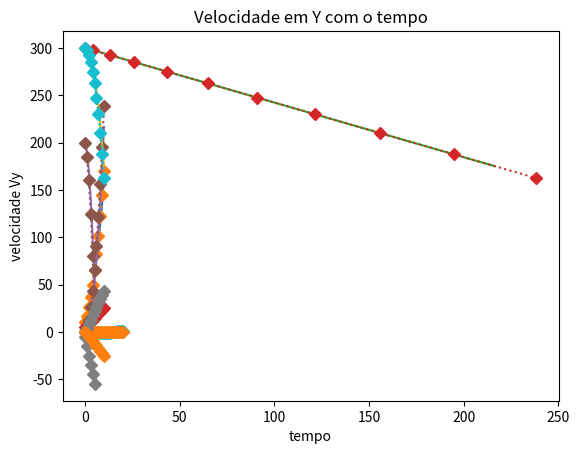

Generate this figure with matplotlib: (Note: this script raises an exception after producing the figure.)
import numpy as np
import matplotlib.pyplot as plt
from matplotlib import animation, rc
import pandas as pd
import math

def proxXA(t, params):
    return params[0] * t * t / 2 + params[1] * t + params[2]

def proxVA(t, params):
    return params[0] * t + params[1]

def proxVE(v, t, dt, params):
    return v + params[0] * dt

def proxXE(x, v, dt):
    return x + v * dt

params = [2, 5, 10] # [a, v, x]
t = 0 # tempo atual
tf = 10 # tempo final
dt = 1 # intervalo de tempo
v = params[1] # velocidade atual
x = params[2] # posição atual

valoresXA = []
valoresVA = []
valoresXE = []
valoresVE = []

while t <= tf:
    valoresVA.append(proxVA(t, params))
    valoresXA.append(proxXA(t, params))
    valoresVE.append(v)
    valoresXE.append(x)
    v = proxVE(v, t, dt, params)
    x = proxXE(x, v, dt)
    t += dt

# grafico de posição
plt.plot(valoresXA, label='Analítico')
plt.plot(valoresXE, label='Euler', linestyle=':', marker='D')
plt.title('Posição')
plt.xlabel('tempo')
plt.ylabel('posição')
plt.show()

# grafico de velocidade
plt.plot(valoresVA, label='Analítico')
plt.plot(valoresVE, label='Euler', linestyle=':', marker='D')
plt.title('Velocidade')
plt.xlabel('tempo')
plt.ylabel('velocidade')
plt.show()

fig = plt.figure()
ax = plt.axes(xlim=(0, proxXA(tf, params)), ylim=(-1, 1))
line, = ax.plot([], [], 'D', lw=2)
plt.title('Animação')
plt.xlabel('posição')
plt.yticks([])
plt.close()


def init():
    line.set_data([], [])
    return line,

framerate = 20

def animate(i):
    ti = i/framerate
    x = proxXA(ti, params)
    y = 0
    line.set_data(x, y)
    return line,

anim = animation.FuncAnimation(fig, animate, init_func=init,
                               frames=tf*framerate, interval=1000/framerate, blit=True)
rc('animation', html='jshtml')

anim



def proxYA(t, params):
    return -params[0] * t * t / 2 + params[1] * t + params[2]
 
def proxVA(t, params):
    return -params[0] * t + params[1]

def proxVE(v, t, dt, params):
    return v - params[0] * dt

def proxYE(y, v, dt):
    return y + v * dt

# params[0] = g; params[1] = velocidade inicial; params[2] = y inicial
t = 0
tf = 5
params = [10, -5, 200]
v = params[1]
y = params[2]
dt = 1

valoresYA = []
valoresVA = []
valoresYE = []
valoresVE = []

while t <= tf:
    valoresVA.append(proxVA(t, params))
    valoresYA.append(proxYA(t, params))
    valoresVE.append(v)
    valoresYE.append(y)
    v = proxVE(v, t, dt, params)
    y = proxYE(y, v, dt)
    t += dt


# posição em y com o tempo
plt.plot(valoresYA, label='Analítico')
plt.plot(valoresYE, label='Euler', linestyle=':', marker='D')
plt.title('Posição')
plt.xlabel('tempo')
plt.ylabel('posição em y')
plt.show()

#velocidade em y com o tempo
plt.plot(valoresVA, label='Analítico')
plt.plot(valoresVE, label='Euler', linestyle=':', marker='D')
plt.title('Velocidade')
plt.xlabel('tempo')
plt.ylabel('velocidade Vy')
plt.show()



fig = plt.figure()
ax = plt.axes(xlim=(-1, 1), ylim=(proxYA(tf, params), params[2]))
line, = ax.plot([], [], 'D', lw=2)
plt.title('Animação')
plt.ylabel('posição')
plt.xticks([])
plt.close()

def init():
    line.set_data([], [])
    return line,

framerate = 20

def animate(i):
    ti = i/framerate
    y = proxYA(ti, params)
    x = 0
    line.set_data(x, y)
    return line,

anim = animation.FuncAnimation(fig, animate, init_func=init,
                               frames=tf*framerate, interval=1000/framerate, blit=True)
rc('animation', html='jshtml')

anim

# params[0] = A; params[1] =  w (omega); params[2] = phi_0; params[3] = g; params[4] = L;
def proxXA(t, params):
    return params[0]*(math.cos((params[1]*t)+params[2]))

def proxYA(t, params):
    aux = params[0]*(math.cos((params[1]*t)+params[2]))
    return params[4] - math.sqrt(params[4]*params[4] - (aux*aux))

# params[0] = A; params[1] =  w (omega); params[2] = phi_0; params[3] = g; params[4] = L;
def proxVE(vAntes, xAntes, deltaT, params):
  g = params[3]
  L = params[4]
  return vAntes - (g/l) * xAntes * deltaT

def proxXE(vAntes, xAntes, deltaT, params):
  g = params[3]
  L = params[4]
  return xAntes + vAntes * deltaT

def proxYE(vAntes, xAntes, deltaT, params):
  g = params[3]
  L = params[4]
  return L - math.sqrt(L*L - xAntes * xAntes)

# params[0] = A; params[1] =  w (omega); params[2] = phi_0; params[3] = g; params[4] = L;
#  w = sqrt(g/l)
A = 1
g = 10
l = 100
t = 0
tf = 20
params = [A, math.sqrt(g/l), 0, g, l]
v = 0
dt = 1
y = 0.005000125006247913
x = 1

valoresXA = []
valoresXE = []
valoresYA = []
valoresYE = []
valoresVE = []

while t <= tf:
    valoresYA.append(proxYA(t, params))
    valoresXA.append(proxXA(t, params))

    valoresVE.append(v)
    valoresYE.append(y)
    valoresXE.append(x)
    x = proxXE(v, x, dt, params)
    y = proxYE(v, x, dt, params)
    v = proxVE(v, x, dt, params)
    t += dt

print("Eixo X:\n\n")

# grafico de posição
plt.plot(valoresXA, label='Analítico')
plt.plot(valoresXE, label='Euler', linestyle=':', marker='D')
plt.title('Posição em x com o tempo')
plt.xlabel('tempo')
plt.ylabel('posição x')
plt.show()



print("Eixo Y:\n\n")
# grafico de posição
plt.plot(valoresYA, label='Analítico')
plt.plot(valoresYE, label='Euler', linestyle=':', marker='D')
plt.title('Posição Y com o tempo')
plt.xlabel('tempo')
plt.ylabel('posição em y')
plt.show()

#animação
fig = plt.figure()
ax = plt.axes(xlim=(-1, 1), ylim=(-0.005, 0.005))
line, = ax.plot([], [], 'D', lw=2)
plt.title('Animação')
plt.ylabel('posição y')
plt.xlabel('posição x')
#plt.xticks([])
plt.close()

def init():
    line.set_data([], [])
    return line,

framerate = 20

def animate(i):
    ti = i/framerate
    x = proxXA(ti, params)
    y = proxYA(ti, params)
    line.set_data(x, y)
    return line,

anim = animation.FuncAnimation(fig, animate, init_func=init,
                               frames=tf*framerate, interval=1000/framerate, blit=True)
rc('animation', html='jshtml')

anim


# params[0] = gsin(theta)cos(theta); params[1] =  v0cos(theta); params[2] = x0
def proxXA(t, params):
    return params[0] * t * t / 2 + params[1] * t + params[2]

def proxVXA(t, params):
    return params[0] * t + params[1]

# params[3] = gsin^2(theta); params[4] =  -v0sin(theta); params[5] = y0
def proxYA(t, params):
    return -params[3] * t * t / 2 + params[4] * t + params[5]

def proxVYA(t, params):
    return -params[3] * t + params[4]

def proxVXE(v, t, dt, params):
    return v + params[0] * dt

def proxXE(x, v, dt):
    return x + v * dt

def proxVYE(v, t, dt, params):
    return v - params[3] * dt

def proxYE(y, v, dt):
    return y + v * dt

# params[0] = gsin(theta)cos(theta); params[1] =  v0cos(theta); params[2] = x0
# params[3] = gsin^2(theta); params[4] =  -v0sin(theta); params[5] = y0

g = 10
v0 = 0
theta = math.pi/6
t = 0
tf = 10
params = [g*math.sin(theta)*math.cos(theta), v0*math.cos(theta), 0, g*math.sin(theta)*math.sin(theta), -v0*math.sin(theta), 300]
vx = params[1]
x = params[2]
vy = params[4]
y = params[5]
dt = 1


valoresXA = []
valoresVXA = []
valoresXE = []
valoresVXE = []
valoresYA = []
valoresVYA = []
valoresYE = []
valoresVYE = []

while t <= tf:
    valoresVYA.append(proxVYA(t, params))
    valoresYA.append(proxYA(t, params))
    valoresVYE.append(vy)
    valoresYE.append(y)
    vy = proxVYE(vy, t, dt, params)
    y = proxYE(y, vy, dt)

    valoresVXA.append(proxVXA(t, params))
    valoresXA.append(proxXA(t, params))
    valoresVXE.append(vx)
    valoresXE.append(x)
    vx = proxVXE(vx, t, dt, params)
    x = proxXE(x, vx, dt)
    t += dt


print("Gráfico de X com Y:")
plt.plot(valoresXA, valoresYA, label='Analítico')
plt.plot(valoresXE, valoresYE, label='Euler', linestyle=':', marker='D')
plt.title('Composição x com y')
plt.xlabel('posição x')
plt.ylabel('posição y')
plt.show()

print("Eixo X:\n\n")

# grafico de posição
plt.plot(valoresXA, label='Analítico')
plt.plot(valoresXE, label='Euler', linestyle=':', marker='D')
plt.title('Posição em X com o tempo')
plt.xlabel('tempo')
plt.ylabel('Posição x')
plt.show()

# grafico de velocidade
plt.plot(valoresVXA, label='Analítico')
plt.plot(valoresVXE, label='Euler', linestyle=':', marker='D')
plt.title('Velocidade em x com tempo')
plt.xlabel('tempo')
plt.ylabel('velocidade Vx')
plt.show()

print("Eixo y: ")


# grafico de posição
plt.plot(valoresYA, label='Analítico')
plt.plot(valoresYE, label='Euler', linestyle=':', marker='D')
plt.title('Posição em Y com o tempo')
plt.xlabel('tempo')
plt.ylabel('posição Y')
plt.show()

# grafico de velocidade
plt.plot(valoresVYA, label='Analítico')
plt.plot(valoresVYE, label='Euler', linestyle=':', marker='D')
plt.title('Velocidade em Y com o tempo')
plt.xlabel('tempo')
plt.ylabel('velocidade Vy')
plt.show()


#animação

fig = plt.figure()
ax = plt.axes(xlim=(params[2], proxXA(tf, params)), ylim=(proxYA(tf, params), params[5]))
line, = ax.plot([], [], 'D', lw=2)
plt.title('Animação')
plt.ylabel('posição y')
plt.xlabel('posição x')
#plt.xticks([])
plt.close()

def init():
    line.set_data([], [])
    return line,

framerate = 20

def animate(i):
    ti = i/framerate
    x = proxXA(ti, params)
    y = proxYA(ti, params)
    line.set_data(x, y)
    return line,

anim = animation.FuncAnimation(fig, animate, init_func=init,
                               frames=tf*framerate, interval=1000/framerate, blit=True)
rc('animation', html='jshtml')

anim

# param[0]= Ox, param[1]= Oy
def MCUproxPXA(t, r, Om, param):
  return r * (param[0]/r*math.cos(Om*t) - param[1]/r*math.sin(Om*t))

def MCUproxPYA(t, r, Om, param):
  return r * (param[1]/r*math.cos(Om*t) + param[0]/r*math.sin(Om*t))

# theta é o \theta anterior; w é o Om (Omega)
def MCUproxTheta(theta, w, dt):
  return theta + w*dt

def MCUproxPXE(theta, r):
    return math.cos(theta)*r

def MCUproxPYE(theta, r):
    return math.sin(theta)*r

t = 0 #tempo atual
tf = 50 #tempo final
r = 5 # raio do circulo
Om = 6 # velocidade angular
params = [r, 0] #Ox, Oy
x = params[0] #posição atual em relação ao eixo x; usado para Euler
y = params[1] #posição atual em relação ao eixo y. usado para Euler
dt = 1; #intervalo de tempo entre cada simulação
theta = 0

MCUvaloresPXA=[]
MCUvaloresPYA=[]
MCUvaloresPXE=[]
MCUvaloresPYE=[]

while t < tf:
    MCUvaloresPXA.append(MCUproxPXA(t, r, Om, params))
    MCUvaloresPYA.append(MCUproxPYA(t, r, Om, params))
    MCUvaloresPXE.append(x)
    MCUvaloresPYE.append(y)
    theta = MCUproxTheta(theta, Om, dt)
    x = MCUproxPXE(theta, r)
    y = MCUproxPYE(theta, r)
    t += dt

plt.rcParams['figure.figsize']={10, 6}
plt.plot(MCUvaloresPXA, label='Analítico')
plt.plot(MCUvaloresPXE, label='Euler', linestyle=':', marker='D')
plt.title('Posição X')
plt.xlabel('Tempo')
plt.ylabel('Posição')
plt.show()

plt.plot(MCUvaloresPYA, label='Analítico')
plt.plot(MCUvaloresPYE, label='Euler', linestyle=':', marker='D')
plt.title('Posição Y')
plt.xlabel('Tempo')
plt.ylabel('Posição')
plt.show()

#animação

fig = plt.figure()
ax = plt.axes(xlim=(-6, 6), ylim=(-6, 6))
ax.set_aspect('equal', 'box')
line, = ax.plot([], [], 'D', lw=2)
plt.title('Animação')
plt.ylabel('posição y')
plt.xlabel('posição x')
#plt.xticks([])
plt.close()

def init():
    line.set_data([], [])
    return line,

framerate = 20

def animate(i):
    ti = i/framerate
    x = MCUproxPXA(ti, r, Om/framerate, params)
    y = MCUproxPYA(ti, r, Om/framerate, params)
    line.set_data(x, y)
    return line,

anim = animation.FuncAnimation(fig, animate, init_func=init,
                               frames=tf*framerate, interval=1000/framerate, blit=True)
rc('animation', html='jshtml')

anim

